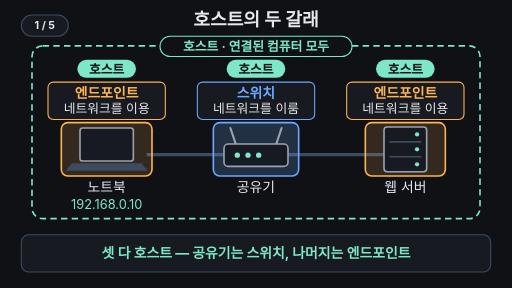
t = 0.00 s
t = 1.42 s: frame unchanged from t = 0.00 s, image omitted
t = 3.75 s: frame unchanged from t = 0.00 s, image omitted
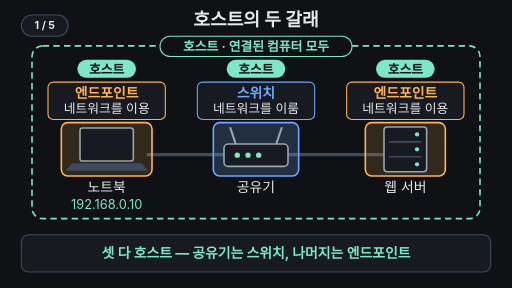
t = 5.00 s
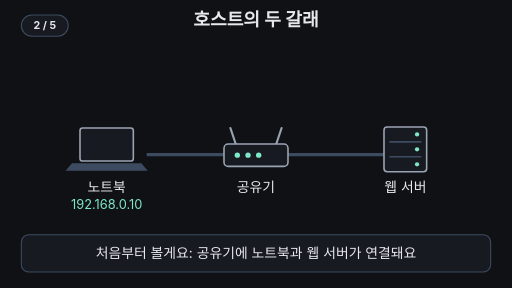
t = 6.33 s
t = 8.50 s: frame unchanged from t = 6.33 s, image omitted

The animated SVG that drew these frames (rendered in a browser with its animation timeline set to each time). Animation: 13 SMIL elements (animate=13); frames cover the first 8.50 s, repeats indefinitely.

<svg xmlns="http://www.w3.org/2000/svg" viewBox="0 0 960 540" width="960" height="540" font-family="-apple-system,'Apple SD Gothic Neo','Segoe UI',sans-serif">
<rect width="960" height="540" fill="#0f1115"/>
<g aria-label="재생 단계"><rect x="40" y="28" width="88" height="40" rx="20" fill="#171a21" stroke="#3d4b60" stroke-width="2"/><text x="84" y="55" text-anchor="middle" font-size="20" font-weight="700" fill="#e6e8ec" opacity="1">1 / 5<animate attributeName="opacity" values="1;1;0;0" keyTimes="0;0.17;0.18;1" calcMode="discrete" dur="33.333s" repeatCount="indefinite"/></text><text x="84" y="55" text-anchor="middle" font-size="20" font-weight="700" fill="#e6e8ec" opacity="0">2 / 5<animate attributeName="opacity" values="0;0;1;1;0;0" keyTimes="0;0.17;0.18;0.34;0.35;1" calcMode="discrete" dur="33.333s" repeatCount="indefinite"/></text><text x="84" y="55" text-anchor="middle" font-size="20" font-weight="700" fill="#e6e8ec" opacity="0">3 / 5<animate attributeName="opacity" values="0;0;1;1;0;0" keyTimes="0;0.34;0.35;0.54;0.55;1" calcMode="discrete" dur="33.333s" repeatCount="indefinite"/></text><text x="84" y="55" text-anchor="middle" font-size="20" font-weight="700" fill="#e6e8ec" opacity="0">4 / 5<animate attributeName="opacity" values="0;0;1;1;0;0" keyTimes="0;0.54;0.55;0.76;0.77;1" calcMode="discrete" dur="33.333s" repeatCount="indefinite"/></text><text x="84" y="55" text-anchor="middle" font-size="20" font-weight="700" fill="#e6e8ec" opacity="0">5 / 5<animate attributeName="opacity" values="0;0;1;1" keyTimes="0;0.76;0.77;1" calcMode="discrete" dur="33.333s" repeatCount="indefinite"/></text></g>
<text x="480" y="48" text-anchor="middle" font-size="34" font-weight="700" fill="#e6e8ec">호스트의 두 갈래</text>

<!-- 지도 장면 -->
<g id="map">
  <!-- 연결선 -->
  <line x1="275" y1="290" x2="420" y2="290" stroke="#3d4b60" stroke-width="6"/>
  <line x1="540" y1="290" x2="720" y2="290" stroke="#3d4b60" stroke-width="6"/>

  <!-- 강조 덧칠: 엔드포인트(주황), 스위치(파랑) -->
  <g>
    <animate attributeName="opacity" dur="33.333s" repeatCount="indefinite" values="1;1;0;0;1;1" keyTimes="0;0.15;0.18;0.54;0.57;1"/>
    <rect x="115" y="230" width="170" height="100" rx="12" fill="#ffb454" fill-opacity="0.15" stroke="#ffb454" stroke-width="3"/>
    <rect x="685" y="230" width="150" height="100" rx="12" fill="#ffb454" fill-opacity="0.15" stroke="#ffb454" stroke-width="3"/>
    <rect x="400" y="230" width="160" height="100" rx="12" fill="#6ea8fe" fill-opacity="0.2" stroke="#6ea8fe" stroke-width="3"/>
  </g>

  <!-- 노트북 -->
  <rect x="150" y="240" width="100" height="62" rx="5" fill="#171a21" stroke="#9aa3b2" stroke-width="3"/>
  <path d="M135 306 H265 L277 320 H123 Z" fill="#3d4b60"/>
  <!-- 공유기 -->
  <line x1="442" y1="270" x2="432" y2="240" stroke="#9aa3b2" stroke-width="4" stroke-linecap="round"/>
  <line x1="518" y1="270" x2="528" y2="240" stroke="#9aa3b2" stroke-width="4" stroke-linecap="round"/>
  <rect x="420" y="270" width="120" height="42" rx="8" fill="#171a21" stroke="#9aa3b2" stroke-width="3"/>
  <circle cx="445" cy="291" r="5" fill="#7ee7c7"/><circle cx="465" cy="291" r="5" fill="#7ee7c7"/><circle cx="485" cy="291" r="5" fill="#7ee7c7"/>
  <!-- 웹 서버 -->
  <rect x="720" y="238" width="80" height="84" rx="6" fill="#171a21" stroke="#9aa3b2" stroke-width="3"/>
  <line x1="730" y1="266" x2="790" y2="266" stroke="#3d4b60" stroke-width="3"/>
  <line x1="730" y1="294" x2="790" y2="294" stroke="#3d4b60" stroke-width="3"/>
  <circle cx="782" cy="252" r="4" fill="#7ee7c7"/><circle cx="782" cy="280" r="4" fill="#7ee7c7"/><circle cx="782" cy="308" r="4" fill="#7ee7c7"/>

  <!-- 장비 이름 -->
  <text x="200" y="360" text-anchor="middle" font-size="26" fill="#e6e8ec">노트북</text>
  <text x="200" y="392" text-anchor="middle" font-size="24" fill="#7ee7c7">192.168.0.10</text>
  <text x="480" y="360" text-anchor="middle" font-size="26" fill="#e6e8ec">공유기</text>
  <text x="760" y="360" text-anchor="middle" font-size="26" fill="#e6e8ec">웹 서버</text>

  <!-- 호스트 테두리 -->
  <g>
    <animate attributeName="opacity" dur="33.333s" repeatCount="indefinite" values="1;1;0;0;1;1" keyTimes="0;0.15;0.18;0.34;0.37;1"/>
    <rect x="60" y="86" width="840" height="324" rx="20" fill="none" stroke="#7ee7c7" stroke-width="3" stroke-dasharray="12 8"/>
    <rect x="300" y="68" width="360" height="38" rx="19" fill="#0f1115" stroke="#7ee7c7" stroke-width="2"/>
    <text x="480" y="96" text-anchor="middle" font-size="24" font-weight="700" fill="#7ee7c7">호스트 · 연결된 컴퓨터 모두</text>
  </g>

  <!-- 역할 꼬리표: 스위치 / 엔드포인트 -->
  <g>
    <animate attributeName="opacity" dur="33.333s" repeatCount="indefinite" values="1;1;0;0;1;1" keyTimes="0;0.15;0.18;0.54;0.57;1"/>
    <rect x="90" y="154" width="220" height="70" rx="10" fill="#171a21" stroke="#ffb454" stroke-width="2"/>
    <text x="200" y="184" text-anchor="middle" font-size="26" font-weight="700" fill="#ffb454">엔드포인트</text>
    <text x="200" y="212" text-anchor="middle" font-size="24" fill="#e6e8ec">네트워크를 이용</text>
    <rect x="370" y="154" width="220" height="70" rx="10" fill="#171a21" stroke="#6ea8fe" stroke-width="2"/>
    <text x="480" y="184" text-anchor="middle" font-size="26" font-weight="700" fill="#6ea8fe">스위치</text>
    <text x="480" y="212" text-anchor="middle" font-size="24" fill="#e6e8ec">네트워크를 이룸</text>
    <rect x="650" y="154" width="220" height="70" rx="10" fill="#171a21" stroke="#ffb454" stroke-width="2"/>
    <text x="760" y="184" text-anchor="middle" font-size="26" font-weight="700" fill="#ffb454">엔드포인트</text>
    <text x="760" y="212" text-anchor="middle" font-size="24" fill="#e6e8ec">네트워크를 이용</text>
  </g>

  <!-- 셋 다 호스트 칩: 공유기도 호스트 -->
  <g>
    <animate attributeName="opacity" dur="33.333s" repeatCount="indefinite" values="1;1;0;0;1;1" keyTimes="0;0.15;0.18;0.76;0.79;1"/>
    <rect x="145" y="112" width="110" height="34" rx="17" fill="#7ee7c7"/>
    <text x="200" y="138" text-anchor="middle" font-size="24" font-weight="700" fill="#0f1115">호스트</text>
    <rect x="425" y="112" width="110" height="34" rx="17" fill="#7ee7c7"/>
    <text x="480" y="138" text-anchor="middle" font-size="24" font-weight="700" fill="#0f1115">호스트</text>
    <rect x="705" y="112" width="110" height="34" rx="17" fill="#7ee7c7"/>
    <text x="760" y="138" text-anchor="middle" font-size="24" font-weight="700" fill="#0f1115">호스트</text>
  </g>
</g>

<!-- 자막 바 -->
<rect x="40" y="440" width="880" height="70" rx="14" fill="#171a21" stroke="#3d4b60" stroke-width="2"/>
<g font-size="26" text-anchor="middle" fill="#e6e8ec">
  <text x="480" y="484" font-weight="700" fill="#7ee7c7">셋 다 호스트 — 공유기는 스위치, 나머지는 엔드포인트
    <animate attributeName="opacity" dur="33.333s" repeatCount="indefinite" values="1;1;0;0;1;1" keyTimes="0;0.15;0.17;0.76;0.78;1"/></text>
  <text x="480" y="484" opacity="0">처음부터 볼게요: 공유기에 노트북과 웹 서버가 연결돼요
    <animate attributeName="opacity" dur="33.333s" repeatCount="indefinite" values="0;0;1;1;0;0" keyTimes="0;0.17;0.19;0.34;0.36;1"/></text>
  <text x="480" y="484" opacity="0">네트워크에 연결된 컴퓨터는 모두 ‘호스트’예요
    <animate attributeName="opacity" dur="33.333s" repeatCount="indefinite" values="0;0;1;1;0;0" keyTimes="0;0.34;0.36;0.54;0.56;1"/></text>
  <text x="480" y="484" opacity="0">네트워크를 이루면 <tspan fill="#6ea8fe" font-weight="700">스위치</tspan>, 쓰면 <tspan fill="#ffb454" font-weight="700">엔드포인트</tspan>
    <animate attributeName="opacity" dur="33.333s" repeatCount="indefinite" values="0;0;1;1;0;0" keyTimes="0;0.54;0.56;0.76;0.78;1"/></text>
</g>
</svg>
